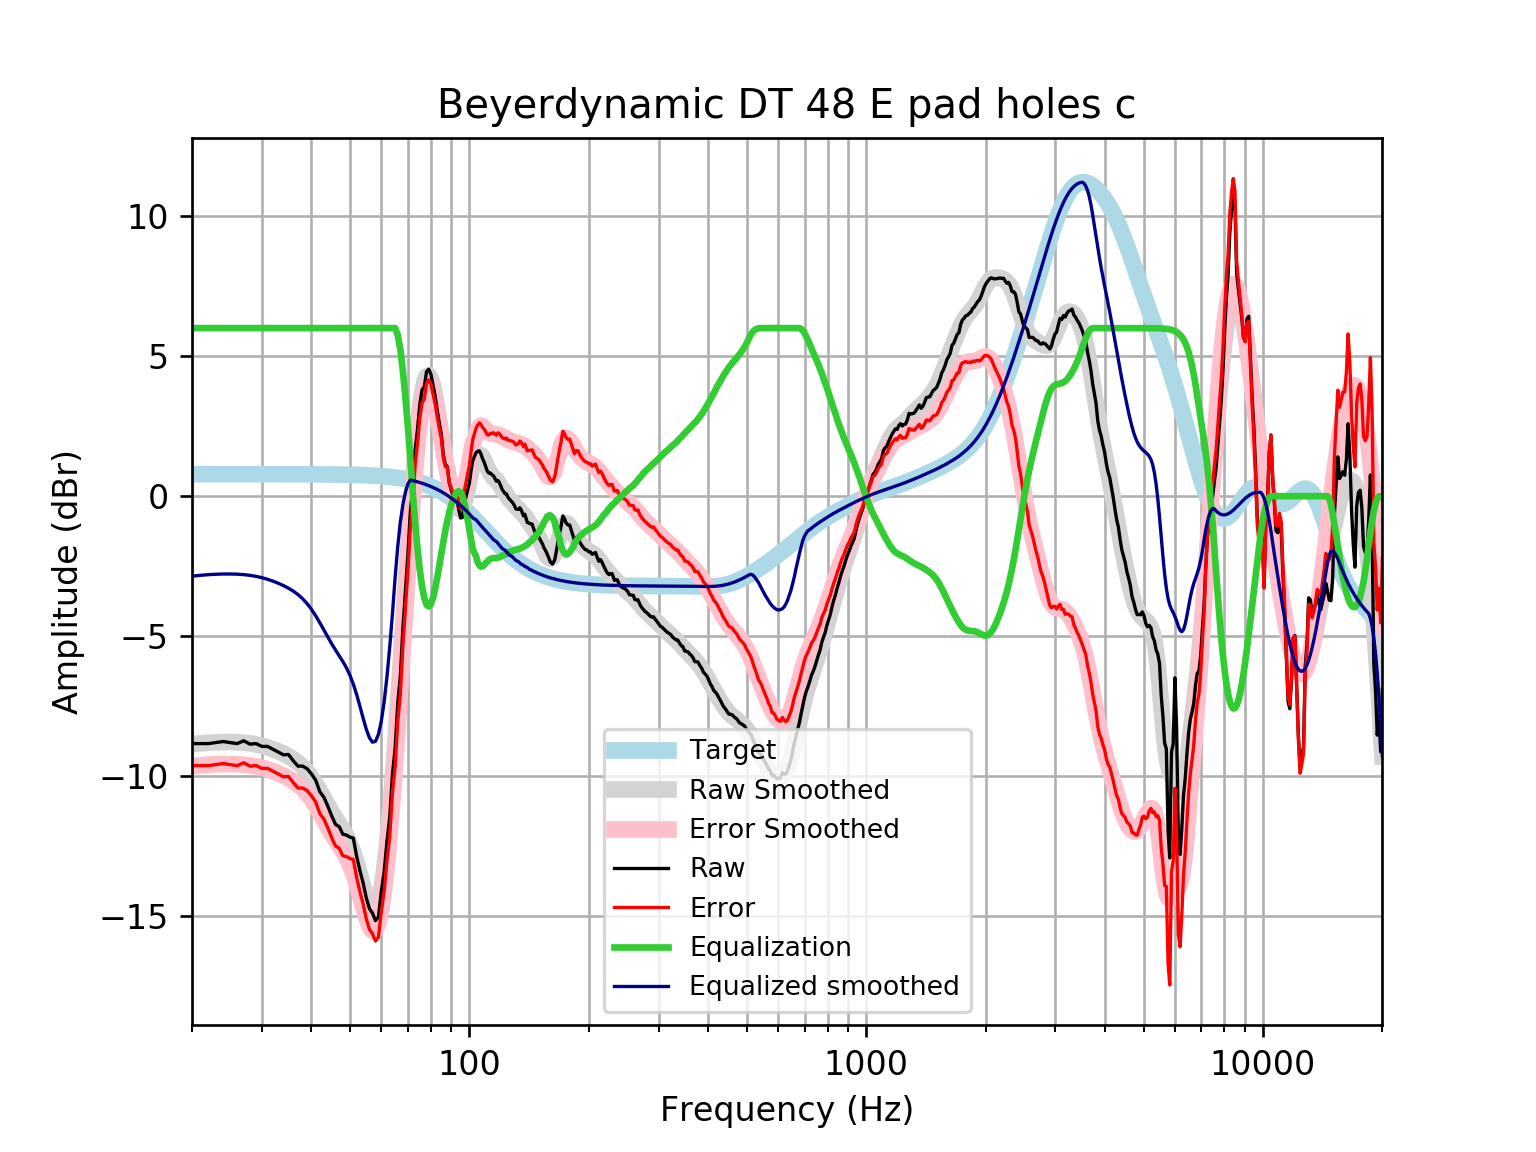

Data behind this chart, as committed beside it:
frequency, raw, error, smoothed, error_smoothed, equalization, equalized_raw, equalized_smoothed, target
20, -8.833, -9.619, -8.856, -9.642, 6, -2.833, -2.856, 0.7859
21, -8.833, -9.619, -8.825, -9.611, 6.0, -2.833, -2.825, 0.7859
22, -8.833, -9.619, -8.802, -9.588, 6.0, -2.833, -2.802, 0.7858
23, -8.796, -9.581, -8.787, -9.573, 6, -2.796, -2.787, 0.7858
24, -8.759, -9.545, -8.779, -9.565, 6, -2.759, -2.779, 0.7858
25, -8.8, -9.586, -8.778, -9.564, 6, -2.8, -2.778, 0.7857
26, -8.833, -9.619, -8.785, -9.571, 6.0, -2.833, -2.785, 0.7857
27, -8.733, -9.518, -8.801, -9.587, 6.0, -2.733, -2.801, 0.7856
28, -8.853, -9.639, -8.827, -9.612, 6.0, -2.853, -2.827, 0.7855
29, -8.833, -9.619, -8.863, -9.648, 6, -2.833, -2.863, 0.7854
30, -8.934, -9.719, -8.91, -9.695, 6.0, -2.934, -2.91, 0.7852
31, -8.934, -9.719, -8.967, -9.752, 6, -2.934, -2.967, 0.785
32, -9.034, -9.819, -9.034, -9.819, 6, -3.034, -3.034, 0.7848
33, -9.135, -9.92, -9.109, -9.894, 6.0, -3.135, -3.109, 0.7846
34, -9.236, -10.02, -9.193, -9.977, 6, -3.236, -3.193, 0.7843
35, -9.221, -10.01, -9.285, -10.07, 6, -3.221, -3.285, 0.7839
36, -9.447, -10.23, -9.391, -10.17, 6, -3.447, -3.391, 0.7835
37, -9.638, -10.42, -9.514, -10.3, 6.0, -3.638, -3.514, 0.783
38, -9.638, -10.42, -9.66, -10.44, 6, -3.638, -3.66, 0.7824
39, -9.73, -10.51, -9.835, -10.62, 6.0, -3.73, -3.835, 0.7818
40, -9.916, -10.7, -10.04, -10.82, 6, -3.916, -4.039, 0.781
41, -10.14, -10.92, -10.27, -11.05, 6, -4.141, -4.271, 0.7801
42, -10.55, -11.33, -10.52, -11.3, 6, -4.553, -4.523, 0.7791
43, -10.75, -11.53, -10.78, -11.56, 6.0, -4.749, -4.782, 0.7779
44, -11.07, -11.85, -11.04, -11.81, 6.0, -5.071, -5.036, 0.7766
45, -11.42, -12.19, -11.27, -12.05, 6, -5.419, -5.275, 0.7751
46, -11.72, -12.49, -11.49, -12.27, 6.0, -5.719, -5.494, 0.7734
47, -11.8, -12.57, -11.7, -12.47, 6, -5.8, -5.699, 0.7715
48, -12.07, -12.84, -11.9, -12.67, 6, -6.071, -5.903, 0.7694
49, -12.1, -12.87, -12.13, -12.89, 6.0, -6.099, -6.127, 0.767
50, -12.17, -12.94, -12.39, -13.16, 6, -6.172, -6.391, 0.7642
51, -12.21, -12.97, -12.71, -13.47, 6.0, -6.208, -6.71, 0.7612
52, -12.86, -13.62, -13.09, -13.84, 6, -6.859, -7.086, 0.7578
53, -13.37, -14.13, -13.5, -14.26, 6, -7.373, -7.504, 0.7541
54, -13.82, -14.57, -13.93, -14.68, 6.0, -7.817, -7.932, 0.7499
55, -14.34, -15.09, -14.32, -15.07, 6.0, -8.345, -8.323, 0.7453
56, -14.73, -15.47, -14.62, -15.37, 6, -8.725, -8.625, 0.7401
57, -14.88, -15.62, -14.78, -15.52, 6, -8.884, -8.783, 0.7345
58, -15.15, -15.88, -14.75, -15.48, 6.0, -9.155, -8.753, 0.7283
59, -15.02, -15.75, -14.51, -15.23, 6.0, -9.024, -8.506, 0.7215
60, -14.12, -14.83, -14.03, -14.75, 6.0, -8.116, -8.032, 0.714
61, -13.41, -14.11, -13.34, -14.04, 6, -7.406, -7.338, 0.7058
62, -12.32, -13.02, -12.45, -13.14, 6.0, -6.322, -6.446, 0.6969
63, -11.47, -12.15, -11.39, -12.07, 6.0, -5.465, -5.387, 0.6871
64, -9.93, -10.61, -10.2, -10.87, 6, -3.93, -4.196, 0.6765
65, -9.01, -9.675, -8.908, -9.573, 6, -3.01, -2.908, 0.665
66, -7.399, -8.052, -7.554, -8.207, 5.757, -1.642, -1.797, 0.6525
67, -6.43, -7.069, -6.164, -6.803, 5.24, -1.19, -0.9234, 0.639
68, -4.72, -5.345, -4.763, -5.388, 4.463, -0.2574, -0.3003, 0.6244
69, -3.374, -3.983, -3.38, -3.988, 3.519, 0.1442, 0.1389, 0.6087
70, -2.089, -2.681, -2.039, -2.631, 2.477, 0.3874, 0.4377, 0.5918
71, -0.5681, -1.142, -0.768, -1.342, 1.342, 0.7735, 0.5736, 0.5736
72, 0.2896, -0.2645, 0.4063, -0.1478, 0.1478, 0.4374, 0.5541, 0.5541
73, 1.627, 1.093, 1.459, 0.9255, -0.9255, 0.7011, 0.5333, 0.5333
74, 2.375, 1.864, 2.367, 1.856, -1.856, 0.5194, 0.511, 0.511
75, 3.265, 2.778, 3.113, 2.626, -2.626, 0.6394, 0.4873, 0.4873
76, 3.796, 3.334, 3.684, 3.222, -3.222, 0.5743, 0.462, 0.4621
77, 3.906, 3.47, 4.074, 3.638, -3.638, 0.2673, 0.4352, 0.4353
78, 4.447, 4.04, 4.282, 3.875, -3.875, 0.5718, 0.4068, 0.4068
79, 4.529, 4.153, 4.318, 3.941, -3.941, 0.5885, 0.3767, 0.3768
... 553 more rows
